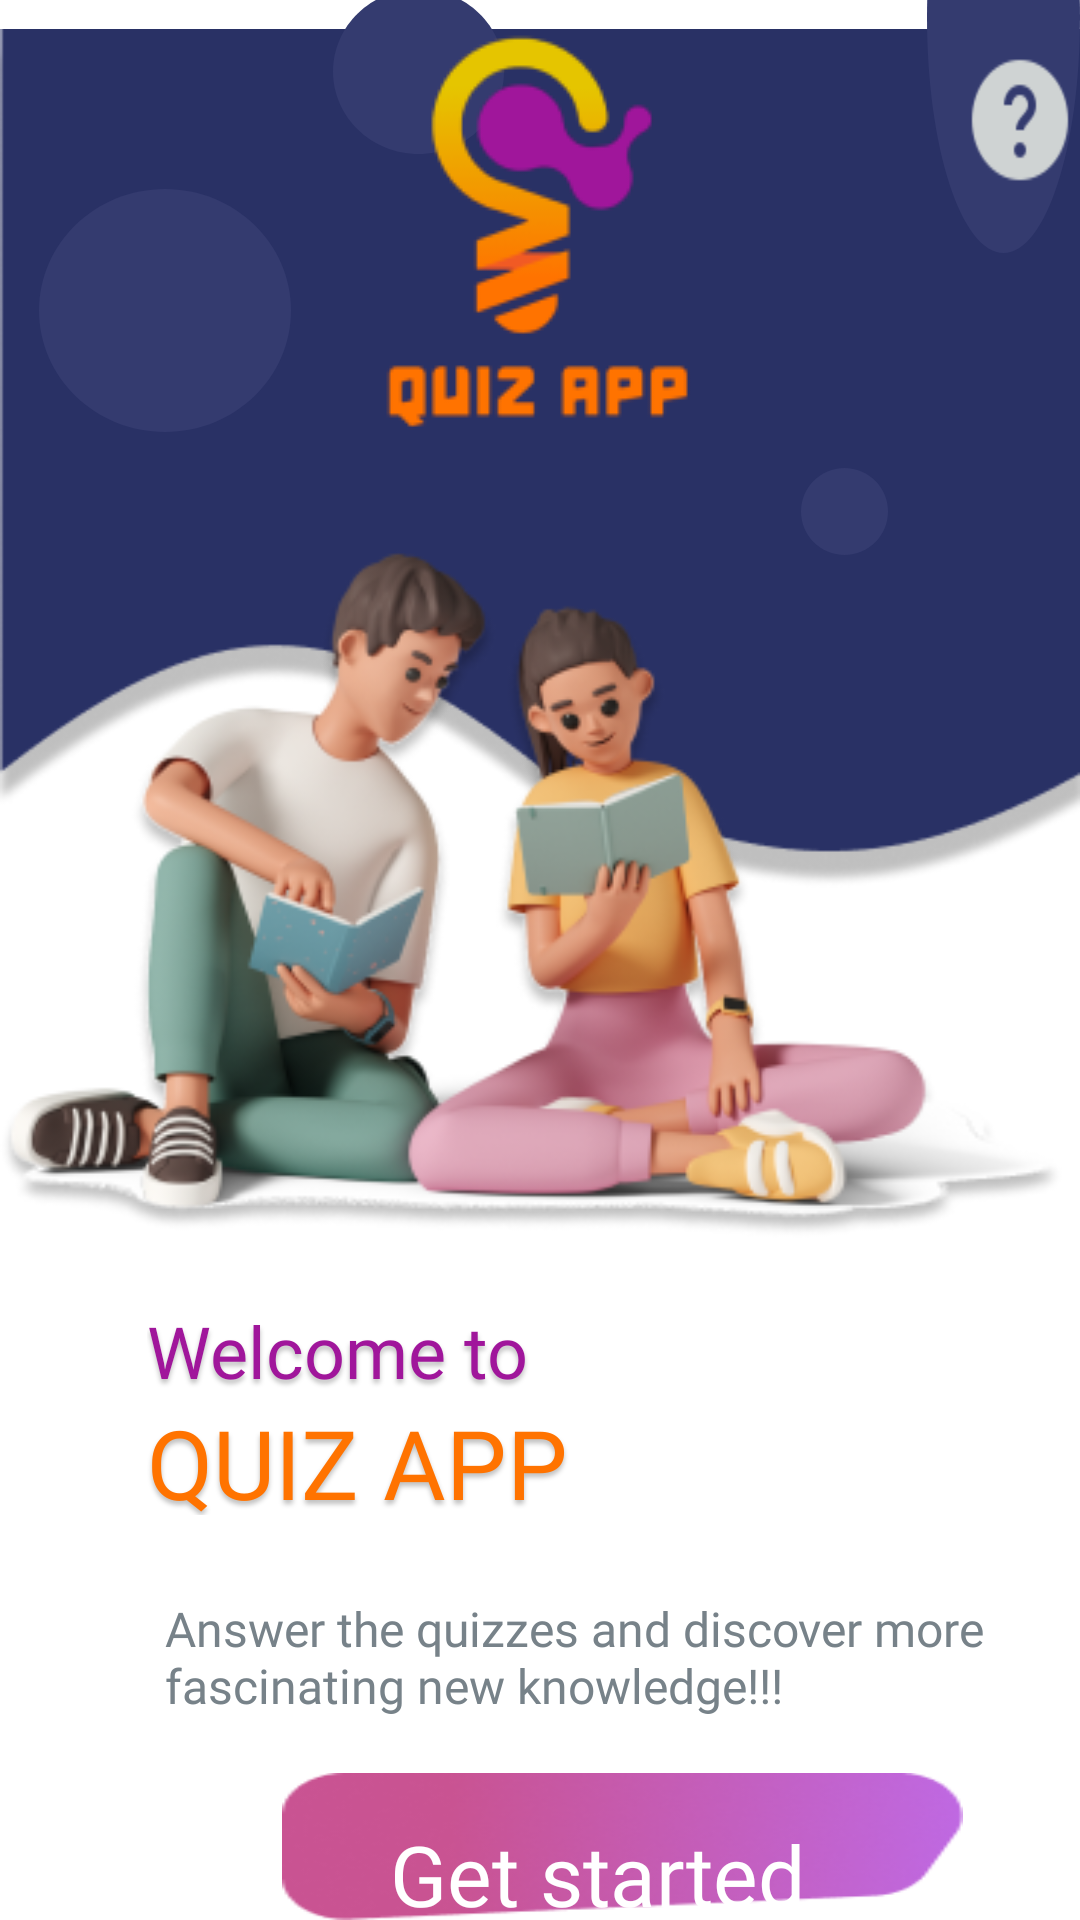

The Android layout XML behind this screen, and the referenced resources:
<!-- AndroidManifest.xml: application theme Theme.Quiz_Final -->
<!-- res/layout/activity_start_layout.xml -->
<?xml version="1.0" encoding="utf-8"?>
<RelativeLayout xmlns:android="http://schemas.android.com/apk/res/android"
    xmlns:app="http://schemas.android.com/apk/res-auto"
    xmlns:tools="http://schemas.android.com/tools"
    tools:context=".Start_layout"
    android:id="@+id/start"
    android:layout_width="fill_parent"
    android:layout_height="fill_parent"
    android:clipToOutline="true"
    android:background="@drawable/start">

    <ImageView
        android:layout_alignParentTop="true"
        android:layout_marginTop="-12dp"
        android:layout_width="match_parent"
        android:layout_height="wrap_content"
        android:src="@drawable/vectorr" />
    <ImageView
        android:layout_width="match_parent"
        android:layout_height="wrap_content"
        android:translationZ="2dp"
        android:src="@drawable/rectangle2" />

    <ImageView
        android:layout_width="match_parent"
        android:layout_height="600dp"
        android:src="@drawable/boygirl" />

    <View
        android:id="@+id/ellipse_1"
        android:layout_width="57dp"
        android:layout_height="55dp"
        android:layout_alignParentLeft="true"
        android:layout_alignParentTop="true"
        android:layout_marginLeft="111dp"
        android:layout_marginTop="-4dp"
        android:background="@drawable/ellipse_1" />
    <View
        android:id="@+id/ellipse_5"
        android:layout_width="29dp"
        android:layout_height="29dp"
        android:layout_alignParentLeft="true"
        android:layout_marginLeft="267dp"
        android:layout_alignParentTop="true"
        android:layout_marginTop="156dp"
        android:background="@drawable/ellipse_5"
        />
    <View
        android:id="@+id/ellipse_3"
        android:layout_width="78dp"
        android:layout_height="78dp"
        android:layout_alignParentLeft="true"
        android:layout_marginLeft="363dp"
        android:layout_alignParentTop="true"
        android:layout_marginTop="156dp"
        android:background="@drawable/ellipse_3"
        />
    <View
        android:id="@+id/ellipse_2"
        android:layout_width="84dp"
        android:layout_height="81dp"
        android:layout_alignParentLeft="true"
        android:layout_marginLeft="13dp"
        android:layout_alignParentTop="true"
        android:layout_marginTop="63dp"
        android:background="@drawable/ellipse_2"
        />
    <View
        android:id="@+id/ellipse_4"
        android:layout_width="157dp"
        android:layout_height="157dp"
        android:layout_alignParentLeft="true"
        android:layout_marginLeft="309dp"
        android:layout_alignParentTop="true"
        android:layout_marginTop="-73dp"
        android:background="@drawable/ellipse_4"
        />

    <TextView
        android:id="@+id/welcome_to"
        android:layout_width="165dp"
        android:layout_height="39dp"
        android:layout_alignParentLeft="true"
        android:layout_alignParentTop="true"
        android:layout_marginLeft="49dp"
        android:layout_marginTop="434dp"
        android:fontFamily="@font/interbold700"
        android:gravity="top"
        android:text="@string/welcome_to"
        android:textAppearance="@style/welcome_to" />

    <TextView
        android:id="@+id/quiz_app"
        android:layout_width="200dp"
        android:layout_height="39dp"
        android:layout_alignParentLeft="true"
        android:layout_alignParentTop="true"
        android:layout_marginLeft="49dp"
        android:layout_marginTop="466dp"
        android:fontFamily="@font/interbold700"
        android:gravity="top"
        android:text="@string/quiz_app"
        android:textAppearance="@style/quiz_app" />

    <TextView
        android:id="@+id/answer_the_"
        android:layout_width="350dp"
        android:layout_height="53dp"
        android:layout_alignParentLeft="true"
        android:layout_alignParentTop="true"
        android:layout_marginLeft="55dp"
        android:fontFamily="@font/baloo_bhai"
        android:layout_marginTop="532dp"
        android:gravity="top"
        android:text="@string/answer_the_"
        android:textAppearance="@style/answer_the_" />

    <ImageView
        android:id="@+id/rectangle_1"
        android:layout_width="227dp"
        android:layout_height="70dp"
        android:layout_alignParentLeft="true"
        android:layout_alignParentTop="true"
        android:layout_marginLeft="94dp"
        android:layout_marginTop="591dp"
        android:background="@drawable/rectangle1" />

    <TextView
        android:id="@+id/get_started"
        android:layout_width="156dp"
        android:layout_height="35dp"
        android:layout_alignParentLeft="true"
        android:layout_alignParentTop="true"
        android:layout_marginLeft="121dp"
        android:layout_marginTop="606dp"
        android:fontFamily="@font/interbold700"
        android:gravity="center_horizontal|top"
        android:text="@string/get_started"
        android:textAppearance="@style/get_started" />

    <View
        android:id="@+id/mo_star"
        android:layout_width="match_parent"
        android:layout_height="match_parent"
        android:layout_alignParentLeft="true"
        android:layout_alignParentTop="true"
        android:layout_marginTop="-24dp"
        android:background="@drawable/mo_start"
        android:translationZ="3dp"
        android:visibility="invisible" />

    <View
        android:id="@+id/help"
        android:layout_width="50dp"
        android:layout_height="50dp"
        android:layout_alignParentLeft="true"
        android:layout_alignParentTop="true"
        android:layout_marginLeft="320dp"
        android:layout_marginTop="15dp"
        android:background="@drawable/question"
        android:translationZ="4dp" />

    <View
        android:id="@+id/message"
        android:layout_width="353dp"
        android:layout_height="644dp"
        android:layout_alignParentLeft="true"
        android:layout_alignParentTop="true"
        android:layout_marginLeft="18dp"
        android:layout_marginTop="57dp"
        android:background="@drawable/message"
        android:translationZ="5dp"
        android:visibility="invisible" />

    <TextView
        android:id="@+id/textMessage"
        android:layout_width="353dp"
        android:layout_height="600dp"
        android:layout_alignParentLeft="true"
        android:layout_alignParentTop="true"
        android:layout_marginLeft="18dp"
        android:layout_marginTop="115dp"
        android:fontFamily="@font/baloo_bhai"
        android:padding="10dp"
        android:text="@string/messageText"
        android:textColor="@color/black"
        android:textSize="28dp"
        android:translationZ="5dp"
        android:visibility="invisible" />

</RelativeLayout>
<!-- resources referenced by this layout -->
<resources>
  <color name="black">#FF000000</color>
  <!-- drawable mo_start (drawable) -->
  <?xml version="1.0" encoding="utf-8"?>
  <vector
      xmlns:android="http://schemas.android.com/apk/res/android"
      xmlns:aapt="http://schemas.android.com/aapt"
      android:width="414dp"
      android:height="743dp"
      android:viewportWidth="414"
      android:viewportHeight="743"
      >
  
      <group>
  
          <clip-path
              android:pathData="M0 0H414V743H0V0Z"
              />
  
          <path
              android:pathData="M0 0V743H414V0"
              android:fillColor="#99000000"
              />
  
      </group>
  
  </vector>
  <!-- drawable start (drawable) -->
  <?xml version="1.0" encoding="utf-8"?>
  <vector
      xmlns:android="http://schemas.android.com/apk/res/android"
      xmlns:aapt="http://schemas.android.com/aapt"
      android:width="414dp"
      android:height="743dp"
      android:viewportWidth="414"
      android:viewportHeight="743"
      >
  
      <group>
  
          <clip-path
              android:pathData="M0 0H414V743H0V0Z"
              />
  
          <path
              android:pathData="M0 0V743H414V0"
              android:fillColor="#FFFFFF"
              />
  
      </group>
  
  </vector>
  <string name="answer_the_">Answer the quizzes and discover more fascinating new knowledge!!!</string>
  <string name="get_started">Get started</string>
  <string name="messageText">Đây là một app nhỏ từ sinh viên UIT nhằm góp một phần nhỏ cho những bạn muốn rèn luyện về cuộc thi Đánh gia năng lực do ĐHQG HCM tổ chức. App mới chỉ ở giai đoạn đầu nên chưa hoàn thiện. nếu có gì thiếu sót mong các bạn góp ý đến cho bọn mình.\nXin chân thành cảm ơn !!!</string>
  <string name="quiz_app">QUIZ APP</string>
  <string name="welcome_to">Welcome to</string>
  <style name="answer_the_">
  
          <item name="android:textSize">
              16sp
          </item>
  
          <item name="android:textColor">
              #778289
          </item>
  
      </style>
  <style name="get_started">
  
          <item name="android:textSize">
              28sp
          </item>
  
          <item name="android:textColor">
              #FFFFFF
          </item>
  
      </style>
  <style name="quiz_app">
  
          <item name="android:textSize">
              32sp
          </item>
  
          <item name="android:textColor">
              #FF7300
          </item>
  
          <item name="android:shadowColor">
              #40000000
          </item>
  
          <item name="android:shadowDx">
              0
          </item>
  
          <item name="android:shadowDy">
              4
          </item>
  
          <item name="android:shadowRadius">
              4
          </item>
  
      </style>
  <style name="welcome_to">
  
          <item name="android:textSize">
              24sp
          </item>
  
          <item name="android:textColor">
              #A0169B
          </item>
  
          <item name="android:shadowColor">
              #40000000
          </item>
  
          <item name="android:shadowDx">
              0
          </item>
  
          <item name="android:shadowDy">
              4
          </item>
  
          <item name="android:shadowRadius">
              4
          </item>
  
      </style>
  <style name="Theme.Quiz_Final" parent="Theme.MaterialComponents.DayNight.NoActionBar">
          
          <item name="colorPrimary">@color/purple_500</item>
          <item name="colorPrimaryVariant">@color/purple_700</item>
          <item name="colorOnPrimary">@color/white</item>
          
          <item name="colorSecondary">@color/teal_200</item>
          <item name="colorSecondaryVariant">@color/teal_700</item>
          <item name="colorOnSecondary">@color/black</item>
          
          <item name="android:statusBarColor" tools:targetApi="l">?attr/colorPrimaryVariant</item>
          
      </style>
  <color name="purple_500">#FF6200EE</color>
  <color name="purple_700">#FF3700B3</color>
  <color name="white">#FFFFFFFF</color>
  <color name="teal_200">#FF03DAC5</color>
  <color name="teal_700">#FF018786</color>
</resources>
